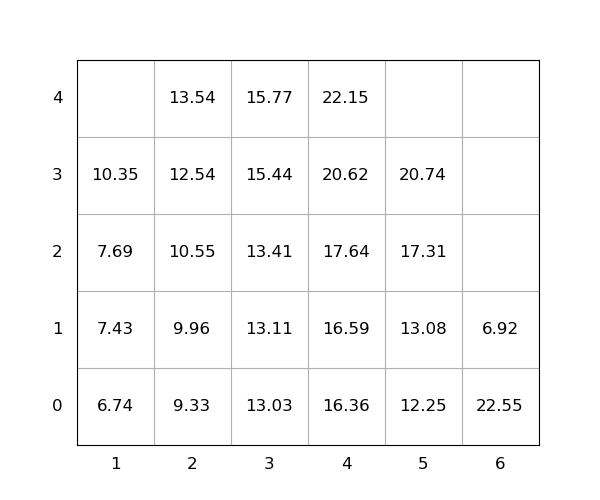

The table this chart was drawn from, first rows:
idx, loc_x, loc_y, loc_z, weight, seq, emerg, reloc, size(ft)
1, 3, 0, 0, 13.03, 1, 0, 0, 20
2, 3, 0, 1, 13.11, 2, 0, 0, 20
3, 4, 0, 0, 16.36, 3, 0, 0, 20
4, 3, 0, 2, 13.41, 4, 0, 0, 20
5, 2, 0, 0, 9.33, 5, 0, 0, 20
6, 2, 0, 1, 9.96, 6, 0, 0, 20
7, 1, 0, 0, 6.74, 7, 0, 0, 20
8, 1, 0, 1, 7.43, 8, 0, 0, 20
9, 6, 0, 0, 22.55, 9, 0, 1.0, 20
10, 4, 0, 1, 16.59, 10, 0, 0, 20
11, 3, 0, 3, 15.44, 11, 0, 0, 20
12, 2, 0, 2, 10.55, 12, 0, 0, 20
13, 3, 0, 4, 15.77, 13, 0, 0, 20
14, 4, 0, 2, 17.64, 14, 0, 0, 20
15, 2, 0, 3, 12.54, 15, 0, 0, 20
16, 5, 0, 0, 12.25, 16, 0, 0, 20
17, 4, 0, 3, 20.62, 17, 0, 0, 20
18, 4, 0, 4, 22.15, 18, 0, 0, 20
19, 5, 0, 1, 13.08, 19, 0, 0, 20
20, 1, 0, 2, 7.69, 20, 0, 0, 20
21, 2, 0, 4, 13.54, 21, 0, 0, 20
22, 5, 0, 2, 17.31, 22, 0, 0, 20
23, 1, 0, 3, 10.35, 23, 0, 0, 20
24, 6, 0, 1, 6.92, 24, 0, 1.0, 20
25, 5, 0, 3, 20.74, 25, 0, 0, 20
